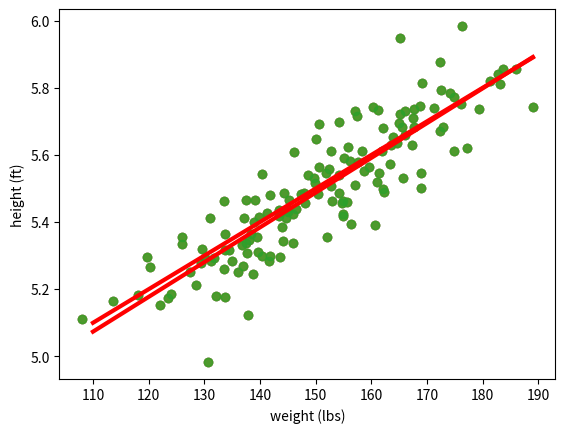
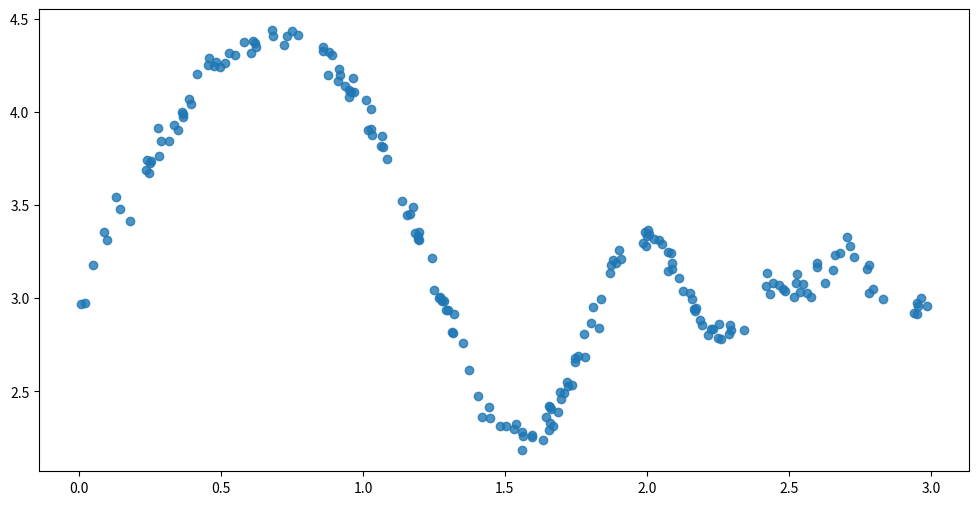
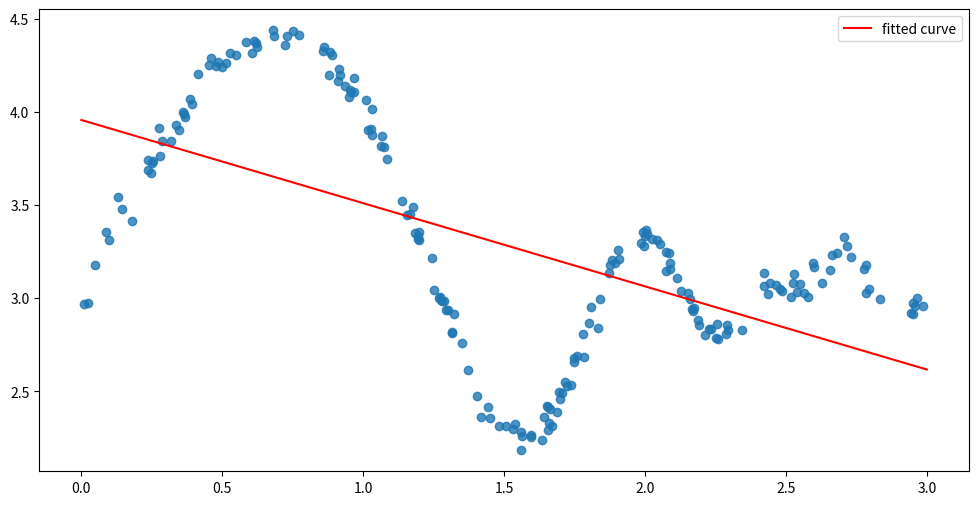
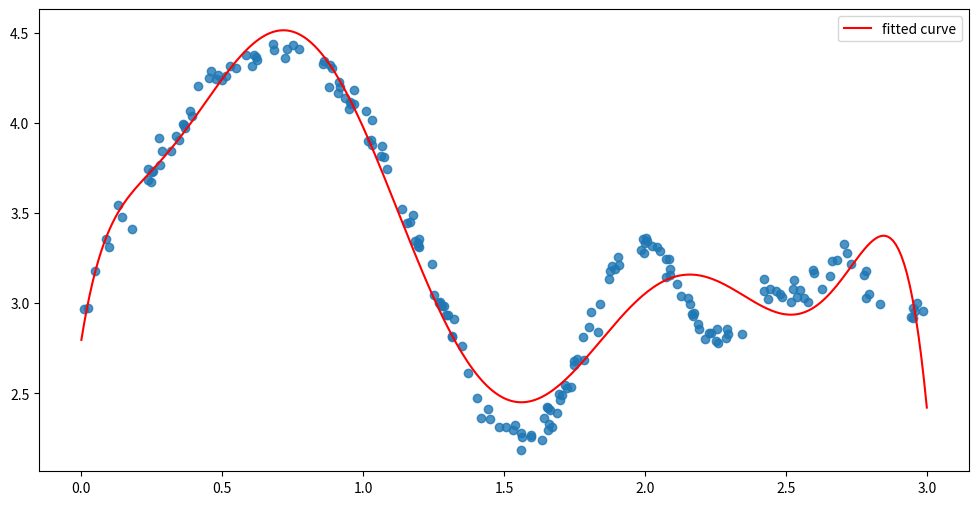
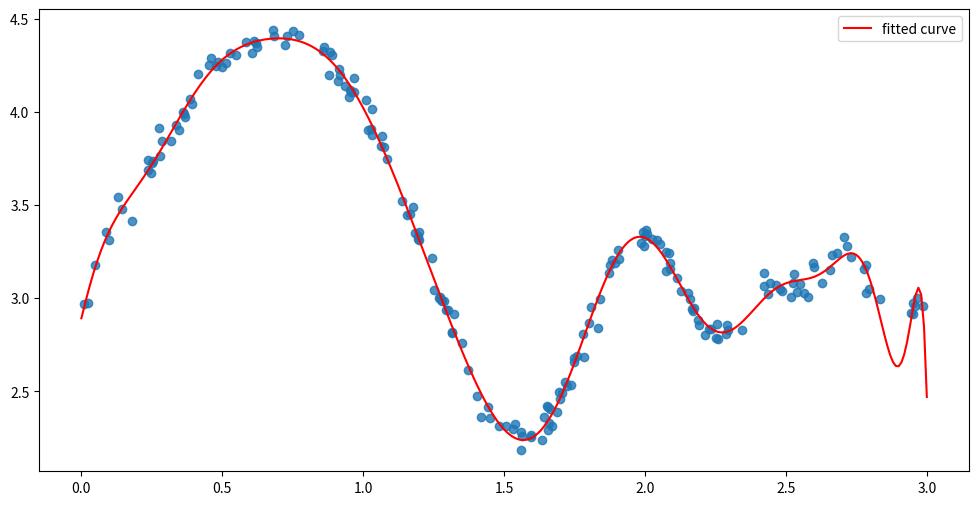

The script that saved these images, in order:
#!/usr/bin/env python
# coding: utf-8

# # Least Squares
# ## Motivation: simple linear regression
# 
# The motivation of most sciences is to learn new aspects about real-world phenomena. This is often done by studying how different variables are related to each other. We have already seen how we can use the the correlation coefficient to quantify the relationship between two variables. However, often we would like to understand how a random variable $Y$ depends on some measurement variable (feature) $X$. More concretely, assume that we are interested to study the relationship between weight and height of a person. Here, it is reasonable to assume that weight depends on the height of person. Thus, we can formulate the following model
# 
# $$
# \begin{equation}
# \text{weight} = f(\text{height}).
# \end{equation}
# $$
# 
# It might be that a shorter person implies a lower weight. However, we cannot be certain about this assertion, since we do not know the function $f(\cdot)$. Regression analysis provides us with a powerful framework to address and study problems of this type. The most simple regression model assumes that the functional relationship between the response and explanatory variable is linear, i.e., $f(X) = a + Xb$. (Note, technically this is an afine function, but we simply call it a linear function.) The simple linear regression model can be formulated as
# 
# $$
# \begin{equation}\label{eq:YfXe}
# Y = a + Xb + \varepsilon,
# \end{equation}
# $$
# 
# where $\varepsilon$ denotes the random error introduced by this model (so that the data doesn't lie _perfectly_ on a line).
# 
# 
# The regression parameters $a$ and $b$ can be estimated via the method of least squares. Here, we focus on the mechanics for computing the parameters and we are going to ignore the discussion of all the assumptions that are typically made by a statistican.
# 
# 
# To gain some intution, we revisit the toy problem that we have already seen before. We consider two variables: $X_1$ is the weight of each of $n=145$ students, and $X_2$ is each student's corresponding height.

# In[1]:


import numpy as np
import matplotlib.pyplot as plt
from mpl_toolkits.mplot3d import Axes3D
import seaborn as sns
import pandas as pd
get_ipython().run_line_magic('matplotlib', 'inline')

np.random.seed(123)
N = 145
x = np.random.standard_normal(size=N)*15 + 150 # weight (lbs)
y = 0.01 * x + np.random.standard_normal(size=145)*0.1 + 4 # height (ft)

plt.scatter(x, y, alpha=0.8)
plt.xlabel("weight (lbs)")
plt.ylabel("height (ft)")
plt.show()


# Now, we want to learn a model that provides us with a prediction $\hat{y}$ for a given input $x$
# 
# 
# $$
# \hat{y} = a + x b.
# $$
# 
# This model describes a line and a naive approach would be to chose the parameters by hand. If we look at the data, we can make an educated guess by picturing that a line that fits the data has a slope of about $0.01$ and if set $x=0$ the line will intersect the y-axis at about 4.

# In[2]:


a = 4
b = 0.01

ypred = a + b * np.arange(110,190,1)

plt.plot(np.arange(110,190,1), ypred, c='red',lw=3)
plt.scatter(x, y, alpha=0.8)
plt.xlabel("weight (lbs)")
plt.ylabel("height (ft)")
plt.show()


# This looks already like a reasonable model for the data, though we realize that the model is not plausible for data points outside of the observed range (of course, it makes no sense that someone who has zero weight is about 4 feet tall). To quote Box: "All models are wrong, but some are useful". Formulating a "useful" model can be challenging and this is something that you will dicuss in a course on Statistical Modelling.
# 
# In the following we want to study a principled way to compute the parameters for a given model (independent of the question whether it is useful or not). A natural starting point to do so is to aim to minimize the distance between the predicted outcome $\hat{y}$ and the actual observed outcome $y$:
# 
# $$
# \text{minimize} \,\, Q = \sum_i^n (y_i - \hat{y}_i)^2.
# $$
# 
# Here we use the squared distance, since it doesn't matter whether the distance is positive or negative.
# 
# Now, let's plug in our model $\hat{y} = a + x b$ so that we yield
# 
# $$Q= \sum_i^b (y_i - (a + x_i b))^2.$$
# 
# Next, we can use calculus to find the parameters $a$ and $b$. Specifically, $Q$ will be minimized at the values of $a$ and $b$ for which $\frac{\partial Q}{\partial a}=0$ and $\frac{\partial Q}{\partial b}=0$. We yield the following two conditions:
# 
# $$
# \begin{align}
# & \frac{\partial Q}{\partial a} = \sum_i^n -2 (y_i - a - x_i b) = 2na -2 \sum_i^n y_i + 2b \sum_i^n x_i = 0
# \end{align}
# $$
# 
# and
# 
# $$
# \begin{align}
# & \frac{\partial Q}{\partial b} = \sum_i^n -2 x_i (y_i - a - x_i b) = 2 a \sum_i^n x_i  -2 \sum_i^n x_i y_i + 2b \sum_i^n x_i^2 = 0.
# \end{align}
# $$
# 
# Now, we can first solve the first equation for for $a$
# 
# $$
# \begin{align}
# a = \bar{y} - b \bar{x}.
# \end{align}
# $$
# 
# Then, we can substitue $a$ into the second equation and solve for $b$
# 
# $$
# \begin{align}
# b = \frac{\frac{1}{n} \sum_i^n (x_i - \bar{x})(y_i - \bar{y}) }{\frac{1}{n} \sum_i^n (x_i - \bar{x})^2} = \frac{Cov(x,y)}{Var(x)}
# \end{align}
# $$
# 
# Now, we can compute $a$ and $b$ for our data.

# In[3]:


xbar = np.mean(x)
ybar = np.mean(y)
b = np.sum((x-xbar) * (y-ybar)) /  np.sum((x-xbar)**2)
print(b)

a = ybar - b*xbar
print(a)


# Well, it turns out that our original guess was not too bad. Let's plot the regression line for these estimates.

# In[4]:


ypred = a + b * np.arange(110,190,1)

plt.plot(np.arange(110,190,1), ypred, c='red',lw=3)
plt.scatter(x, y, alpha=0.8)
plt.xlabel("weight (lbs)")
plt.ylabel("height (ft)")
plt.show()


# ## Deriving the least squares solution
# 
# The above method to compute the parameters $a$ and $b$ isn't very elegant. Fortunately, we can use linear algebra to express the problem more concisely and to obtain the same results. More generally, let's consider fitting a line with $p$ different variables:
# 
# $$
# y = b_0 + b_1x_1 + \cdots + b_px_p + \varepsilon.
# $$
# 
# where here $\varepsilon$ is some noise, so that our data doesn't lie _exactly_ on a line.
# 
# If we define the vectors $\boldsymbol{b} = \begin{bmatrix}b_0 & b_1 & \dots &b_p\end{bmatrix}^\top$ and $\boldsymbol{x} = \begin{bmatrix}1 & x_1 & \dots & x_p\end{bmatrix}^\top$ , this can be more concisely written as
# 
# $$
# y = \boldsymbol{b^\top x} + \varepsilon.
# $$
# 
# (Note: we add the extra $1$ to the $\boldsymbol{x}$ vector so that we can conveniently express the constant term in the linear equation in a dot product.)
# Now suppose we have $n$ datapoints $(\boldsymbol{x}_1,y_1), \dots, (\boldsymbol{x}_n,y_n)$ (where remember each $\boldsymbol{x}_i \in \mathbb{R}^{p+1}$) that we want to use to fit the parameters $\boldsymbol{b}$. Let's store our $n$ data samples in an $n\times (p+1)$ matrix:
# 
# $$
# \boldsymbol{X} = \begin{bmatrix} - &\boldsymbol{x}_1 & - \\ - &\boldsymbol{x}_2 & - \\ &\vdots & \\ - &\boldsymbol{x}_n & -\end{bmatrix} \in \mathbb{R}^{n\times (p+1)}
# $$
# 
# and all the $y_i$ values in an $n$-dimensional vector:
# 
# $$
# \boldsymbol{y} = \begin{bmatrix} y_1 \\ y_2 \\ \vdots \\ y_n\end{bmatrix} \in \mathbb{R}^n.
# $$
# 
# Now our task can be written as finding $\hat{\boldsymbol{b}}$ such that $\boldsymbol{X}\hat{\boldsymbol{b}} \approx \boldsymbol{y}$. We formulize this as the following optimization problem:
# 
# $$
# \min_\boldsymbol{b} \|\boldsymbol{Xb} - \boldsymbol{y}\|_2^2.
# $$
# 
# This is called a _least squares_ minimization problem. To solve this minimization problem, we can use a bit of matrix calculus (we didn't cover this, but if you're interested see e.g. https://en.wikipedia.org/wiki/Matrix_calculus -- for the most part, there are basic formulas for the derivatives of most standard vector functions.)
# 
# Let's start by expanding $\|\boldsymbol{Xb} - \boldsymbol{y}\|_2^2$:
# 
# $$
# \begin{align*}
# \|\boldsymbol{Xb} - \boldsymbol{y}\|_2^2 &= (\boldsymbol{Xb} - \boldsymbol{y})^\top (\boldsymbol{Xb}-\boldsymbol{y}) \\&= \boldsymbol{b^\top X^\top X b} - \boldsymbol{y^\top Xb} - \boldsymbol{b^\top X^\top y} + \boldsymbol{y^\top y} \\&= \boldsymbol{b^\top X^\top X b} - 2\boldsymbol{y^\top Xb} + \boldsymbol{y^\top y}
# \end{align*}
# $$
# 
# Now if we take the derivative with respect to $b$ and set it equal to zero, we get
# 
# $$
# \begin{align*}
# \nabla_\boldsymbol{b} [\boldsymbol{b^\top X^\top X b} - 2\boldsymbol{b^\top X^\top y} + \boldsymbol{y^\top y}] &= 2\boldsymbol{X^\top X b} - 2\boldsymbol{X^\top y} = 0\\ &\implies \boldsymbol{X^\top X b} = \boldsymbol{X^\top y}
# \end{align*}
# $$
# 
# The linear equations $\boldsymbol{X^\top X b} = \boldsymbol{X^\top y}$ defining the solutions to the least squares problem are called the _normal equations_. Depending on the situation, there are a variety of ways that we might go about solving the normal equations.
# 
# **Case 1: $\boldsymbol{X^\top X}$ is full rank, so $\boldsymbol{X^\top X}$ is invertible**
# 
# In the simplest case, the matrix $\boldsymbol{X^\top X}$ is full rank, which means that it is invertible. In this case, we can straightforwardly solve the normal equations:
# 
# $$
# \boldsymbol{X^\top X b} = \boldsymbol{X^\top y} \implies \hat{\boldsymbol{b}} = (\boldsymbol{X^\top X})^{-1}\boldsymbol{X^\top y}.
# $$
# 
# Then the predicted values are $\hat{\boldsymbol{y}} = \boldsymbol{X}\hat{\boldsymbol{b}} = \boldsymbol{X}(\boldsymbol{X^\top X})^{-1}\boldsymbol{X^\top y}$. The term $\boldsymbol{X}(\boldsymbol{X^\top X})^{-1}\boldsymbol{X^\top y}$ should look familar: it is exactly the projection onto the column space that we have seen before. This makes good sense: if we write $\hat{\boldsymbol{y}} = \boldsymbol{X}\hat{\boldsymbol{b}}$, then we know that by definition $\hat{\boldsymbol{y}}$ is a vector in the column space of $\boldsymbol{X}$ (the span of the columns of $\boldsymbol{X}$), which we'll denote $\text{Col}(\boldsymbol{X})$. Hence we can rewrite the least squares problem as
# 
# $$
# \min_{\hat{\boldsymbol{y}}\in \text{Col}(\boldsymbol{X})} \|\hat{\boldsymbol{y}} - \boldsymbol{y}\|_2^2.
# $$
# 
# The solution -- finding the nearest point to $\boldsymbol{y}$ in the subspace $\text{Col}(\boldsymbol{X})$ -- is by definition the projection of of $\boldsymbol{y}$ onto $\text{Col}(\boldsymbol{X])$.
# 
# In general, the matrix $\boldsymbol{X^\top X}$ will typically be full rank whenever $p > n$. Let's see a simple example of fitting the linear regression solution in this case. First, we'll generate some fake data: our $\boldsymbol{x}_i$'s are from a normal distribution, and our $y_i$'s are generated as $y_i = \boldsymbol{b}_\star^\top \boldsymbol{x}_i + \varepsilon_i$, where $\boldsymbol{b}_\star$ is some fixed "ground truth" which we're trying to recover.

# In[5]:


p = 10
n = 100

X = np.random.normal(size=(n,p+1))
X[:, 0] = np.ones(n) #make the first column all ones

b_star = np.random.normal(size= p+1)
epsilon = .1*np.random.normal(size=n) #noise
y = np.dot(X, b_star) + epsilon


# Now we can find the least squares solutionn using $\hat{\boldsymbol{b}} = (\boldsymbol{X^\top X})^{-1}\boldsymbol{X^\top y}$:

# In[6]:


b_hat = np.linalg.inv(X.T.dot(X)).dot(X.T.dot(y))


# A simple way to evaluate how good our estimate is is to calculate $\|\hat{\boldsymbol{b}}-\boldsymbol{b}_\star\|_2^2$.

# In[7]:


error= np.linalg.norm(b_hat-b_star)**2
print('The error is %s' % error)


# **Case 2: $\boldsymbol{X^\top X}$ is full rank, but $\boldsymbol{X^\top X}$ isn't easily inverted**
# 
# One issue that can arise in practice is that while $\boldsymbol{X^\top X}$ is _technically_ full rank, it isn't easy and/or stable to compute the inverse in practice for numerical reasons (for example, this is the case when $\boldsymbol{X^\top X}$ has some very small eigenvalues). One option in this situation is to use the QR decomposition, similar to the way we did in Section 6.3. Recall the QR decomposition writes $\boldsymbol{X} = \boldsymbol{QR}$ where $\boldsymbol{Q}$ is an orthogonal matrix with $\boldsymbol{Q^\top Q} = \boldsymbol{I}$ and $\boldsymbol{R}$ is an upper triangular matrix. Then if we plug $\boldsymbol{X} = \boldsymbol{QR}$ into the normal equations:
# 
# $$
# \begin{align*}
# \boldsymbol{X^\top X b} = \boldsymbol{X^\top y} &\iff (\boldsymbol{QR})^\top \boldsymbol{QR b} = (\boldsymbol{QR})^\top \boldsymbol{y} \\&\iff \boldsymbol{R}^\top \underbrace{\boldsymbol{Q^\top Q}}_{=\boldsymbol{I}} \boldsymbol{R b} = \boldsymbol{R^\top Q^\top y} \\&\iff \boldsymbol{Rb} = \boldsymbol{Q^\top y}
# \end{align*}
# $$
# 
# Now we have reduced the problem to one of the form $\boldsymbol{Rb} = \boldsymbol{y}'$, where $\boldsymbol{R}$ is upper triangular, so we can use the back substitution algorithm to solve it. Let's use this approach to solve a least squares problem. We're going to build an example where $\boldsymbol{X^\top }$ isn't numerically very stable. To do this, we construct construct a $4\times 3$ matrix whose third column is a small purturbation of the sum of the first two columns. Then we generate $\boldsymbol{y} = \boldsymbol{Xb}_\star + \boldsymbol{\varepsilon}$.

# In[8]:


np.random.seed(0)
p = 3
n = 4

x1 = np.random.normal(size=n)
x2 = np.random.normal(size=n)
x3 = x1 + x2 + 0.00001*np.random.normal(size=n)

X = np.stack([x1,x2,x3], axis=1)
b_star = np.random.normal(size=p)
y = np.dot(X, b_star) + 0.1*np.random.normal(size=n)


# Now let's start by computing a QR decomposition of $\boldsymbol{X}$.

# In[9]:


Q,R = np.linalg.qr(X)


# Next, we use `scipy.linalg.solve_triangular` to perform back substution and solve for $\hat{\boldsymbol{b}}_{qr}$.

# In[10]:


import scipy

b_hat_qr = scipy.linalg.solve_triangular(R, np.dot(Q.T, y))


# Let's check that this actually gave us a good solution to the normal equations by computing $\|\boldsymbol{X^\top X}\hat{\boldsymbol{b}}_{qr} - \boldsymbol{X^\top y}\|_2$.

# In[11]:


inversion_error_qr = np.linalg.norm(np.dot(X.T,np.dot(X, b_hat_qr))-np.dot(X.T,y))
inversion_error_qr


# This is a pretty small error $\approx 4.4 \times 10^{-10}$. Now let's check that the usual method via inverting $\boldsymbol{X^\top X}$ does not do as well on this problem.

# In[12]:


b_hat_ls = np.dot(np.linalg.inv(np.dot(X.T,X)), np.dot(X.T, y))
inversion_error_ls = np.linalg.norm(np.dot(X.T,np.dot(X, b_hat_ls))-np.dot(X.T,y))
inversion_error_ls


# The error now is much larger -- almost $8$ orders of magnitude larger than the QR method.
# 
# A second approach that one might use in the situation when $\boldsymbol{X^\top X}$ isn't invertible numerically is to use the so-called _ridge regression_ solution. This solves a slightly different problem than the basic least squares problem, and gives us a solution of the form
# 
# $$
# \hat{\boldsymbol{b}} = (\boldsymbol{X^\top X} + \lambda \boldsymbol{I})^{-1}\boldsymbol{X^\top y}
# $$
# 
# where $\lambda$ is some parameter that we choose (and when $\lambda =0$ we get the original least squares solution back). This is convenient since often in practice adding a small multiple of the identity matrix to $\boldsymbol{X^\top X}$ suffices to make $\boldsymbol{X^\top X} + \lambda \boldsymbol{I}$ more stable numerically (it essentially amounts to adding $\lambda$ to all of the eigenvalues of $\boldsymbol{X^\top X}$). Ridge regression also has many nice statistical properties, but for the sake of this class we won't discuss this aspect.
# 
# **Case 3: $X^\top X$ is not full rank**
# 
# Another situation that can arise, particularly when $n< p$, is that $\boldsymbol{X^\top X}$ is not full rank, and therefore not invertible at all. Intuitively this is becuase the equations
# 
# $$
# \boldsymbol{Xb} = \boldsymbol{y}
# $$
# 
# have _many_ possible solutions, being a system of $n$ equations with $p+1$ unknowns. One approach in this scenario is to consider the ridge regression solution mentioned above, however here we will describe a different approach.
# 
# Any solution $\boldsymbol{b}$ to this system will be of the form $\hat{\boldsymbol{b}} = \boldsymbol{X}^\dagger \boldsymbol{y}$ where $\boldsymbol{X}^\dagger$ is a right inverse of $\boldsymbol{X}$ satisfying
# 
# $$
# \boldsymbol{X}\boldsymbol{X}^\dagger = \boldsymbol{I}
# $$
# 
# since then
# 
# $$
# \boldsymbol{X}\hat{\boldsymbol{b}} = \boldsymbol{XX}^\dagger \boldsymbol{y} = \boldsymbol{y}.
# $$
# 
#  Provided the matrix $\boldsymbol{XX}^\top$ is invertible, one common choice for a right inverse to use is the Moore-Penrose pseudo-inverse, which is given by
# 
# $$
# \boldsymbol{X}^\dagger = \boldsymbol{X^\top} (\boldsymbol{XX}^\top)^{-1}.
# $$
# 
# Note this is clearly a right inverse, since $\boldsymbol{XX}^\dagger = \boldsymbol{XX^\top} (\boldsymbol{XX}^\top)^{-1} = \boldsymbol{I}$.
# 
# **Remark.** The pseudo-inverse can actually be defined even when $\boldsymbol{XX}^\top$ is not invertible: if $\boldsymbol{X} = \boldsymbol{U\Sigma V}^\top$ is the SVD of $\boldsymbol{X}$, then the pseudo-inverse is $\boldsymbol{X}^\dagger = \boldsymbol{V}\boldsymbol{\Sigma}^\dagger \boldsymbol{U}^\top$ where we define $\boldsymbol{\Sigma}^\dagger$ by taking the reciprocal of all the non-zero elements of $\boldsymbol{\Sigma}$. 
# 
# Using the pseudo-inverse we can define the so-called least-norm solution $\hat{\boldsymbol{b}} = \boldsymbol{X}^\dagger \boldsymbol{y}$. It is called the least-norm solution because it satisfies the following property:
# 
# $$
# \hat{\boldsymbol{b}} = \text{argmin}_{\boldsymbol{b}: \boldsymbol{Xb} =\boldsymbol{y}} \|\boldsymbol{b}\|.
# $$
# 
# That is, among all vectors $\boldsymbol{b}$ satisfying $\boldsymbol{Xb} = \boldsymbol{y}$, the solution $\hat{\boldsymbol{b}} = \boldsymbol{X}^\dagger \boldsymbol{y}$ has the smallest norm.
# 
# The pseudo inverse of a matrix $\boldsymbol{X}$ can be computed in Python using `np.linalg.pinv()`. Let's see an example.

# In[13]:


p = 10
n = 5

X = np.random.normal(size=(n,p+1))
X[:, 0] = np.ones(n) #make the first column all ones

b_star = np.random.normal(size=p+1)

epsilon = .1*np.random.normal(size=n) #noise
y = np.dot(X, b_star) + epsilon


# Now let's find $\hat{\boldsymbol{b}} = \boldsymbol{X}^\dagger \boldsymbol{y}$.

# In[14]:


b_hat = np.dot(np.linalg.pinv(X),y)


# Again, we can check how close $\hat{\boldsymbol{b}}$ is to $\boldsymbol{b}_\star$:

# In[15]:


error = np.linalg.norm(b_hat - b_star)**2
print('The error is %s' % error)


# ## Nonlinear curve fitting with least squares
# 
# Based on our above discussions, one might be tempted to think that the least squares method can only be used to fit lines to data. However, this is certainly not the case. For example, let's consider fitting models of the form
# 
# $$
# y = f(\boldsymbol{x}) = b_0 + b_1 \phi_1(\boldsymbol{x}) + b_2 \phi_2(\boldsymbol{x}) + \cdots + b_p\phi_p(\boldsymbol{x}) + \varepsilon.
# $$
# 
# Here $\phi_1,\dots,\phi_p$ can be _any_ non-linear functions. Given $n$ samples $(\boldsymbol{x}_1,y_1),\dots,(\boldsymbol{x}_n,y_n)$, let's define the matrix
# 
# $$
# \boldsymbol{\Phi} = \begin{bmatrix} 1 & \phi_1(\boldsymbol{x}_1) & \cdots & \phi_p(\boldsymbol{x}_1)\\ 1 & \phi_1(\boldsymbol{x}_2) & \cdots & \phi_p(\boldsymbol{x}_2)\\ \vdots & \cdots & \cdots & \vdots\\ 1 & \phi_1(\boldsymbol{x}_n) & \cdots & \phi_p(\boldsymbol{x}_n)\end{bmatrix}
# $$
# 
# and again $\boldsymbol{b} = \begin{bmatrix}b_0 & b_1 & \dots & b_p\end{bmatrix}^\top$ and $\boldsymbol{y} = \begin{bmatrix}y_1 & \dots & y_n\end{bmatrix}^\top$. Then we can formulate our problem as
# 
# $$
# \boldsymbol{y} = \boldsymbol{\Phi b} + \boldsymbol{\varepsilon}
# $$
# 
# and again we can use the least squares method to find $\hat{\boldsymbol{b}}$ such that $\boldsymbol{\Phi} \hat{\boldsymbol{b}} \approx  \boldsymbol{y}$. For example, if $\boldsymbol{\Phi^\top \Phi}$ is invertible, we could obtain the solution $\hat{\boldsymbol{b}} = (\boldsymbol{\Phi^\top \Phi})^{-1}\boldsymbol{\Phi^\top y}$.
# 
# A common example of the nonlinear functions $\phi_j$ that we could use are the polynomials $\phi_j(x) = x^j$.
# 
# **Remark:** As we have seen above, the term "linear regression" is somewhat misleading in describing the types of models that we can fit using least squares. The models that we fit do not need to be linear in the data $\boldsymbol{x}$, but rather linear in the _parameters_ $\boldsymbol{b}$.
# 
# Let's see a simple example. First, let's generate some data.

# In[16]:


np.random.seed(123)
n = 200
x = np.random.uniform(low=0, high=3, size=n)
y = 3 + (np.sin(3 * x) + 2 * np.sin(2 * x**2) + np.sin(x**3)) / np.exp(x) + np.random.standard_normal(n)*0.05

fig = plt.figure(figsize=(12,6))
plt.scatter(x, y, alpha=0.8)
plt.show()


# Now let's write a function to compute the polynomials $\phi_j(x) = x^j$. We also define a simple helper function to compute the least squares $\hat{\boldsymbol{b}}$ (note the numpy `pinv` function conveniently computes either $\hat{\boldsymbol{b}} = \boldsymbol{X]^\top (\boldsymbol{XX}^\top)^{-1}\boldsymbol{y}$ or $\hat{\boldsymbol{b}} = (\boldsymbol{X^\top X})^{-1}\boldsymbol{X^\top y}$ depending on whether $\boldsymbol{X^\top X}$ or $\boldsymbol{XX}^\top$ is invertible).

# In[17]:


def polynomial_features(x,p):
    n = len(x)
    Phi = np.empty(shape=(n,p+1))
    for j in np.arange(p+1):
        Phi[:,j] = x**j
    return Phi

def fit_least_squares(Phi,y):
    return np.dot(np.linalg.pinv(Phi),y)


# First, let's try fitting a simple first order polynomial to this data.

# In[18]:


Phi1 = polynomial_features(x,1)
b_hat1 = fit_least_squares(Phi1,y)


# Now let's visualize how well this model actually fits our data.

# In[19]:


x_test = np.arange(0,3.01,.01)
Phi_test1 = polynomial_features(x_test,1)
y_test1 = np.dot(Phi_test1, b_hat1)

fig = plt.figure(figsize=(12,6))
plt.scatter(x, y, alpha=0.8)
plt.plot(x_test, y_test1, color='red', label='fitted curve')
plt.legend()
plt.show()


# As expected, this doesn't do very well, since we tried to fit a line to clearly non-linear data. Now let's try a higher order polynomial, say with $p=8$.

# In[20]:


Phi8 = polynomial_features(x,8)
b_hat8 = fit_least_squares(Phi8,y)

Phi_test8 = polynomial_features(x_test,8)
y_test8 = np.dot(Phi_test8, b_hat8)

fig = plt.figure(figsize=(12,6))
plt.scatter(x, y, alpha=0.8)
plt.plot(x_test, y_test8, color='red', label='fitted curve')
plt.legend()
plt.show()


# This seems to do a better job of capturing the non-linear behavior of the data, but perhaps we can do even better by fitting even more polynomial terms.

# In[21]:


Phi20 = polynomial_features(x,20)
b_hat20 = fit_least_squares(Phi20,y)

Phi_test20 = polynomial_features(x_test,20)
y_test20 = np.dot(Phi_test20, b_hat20)

fig = plt.figure(figsize=(12,6))
plt.scatter(x, y, alpha=0.8)
plt.plot(x_test, y_test20, color='red', label='fitted curve')
plt.legend()
plt.show()


# This does a better job it seems. In practice, one can try many values of $p$ and use a hold-out test set to determine the best value of $p$. This is a topic that you may see later in a statistical machine learning course.
